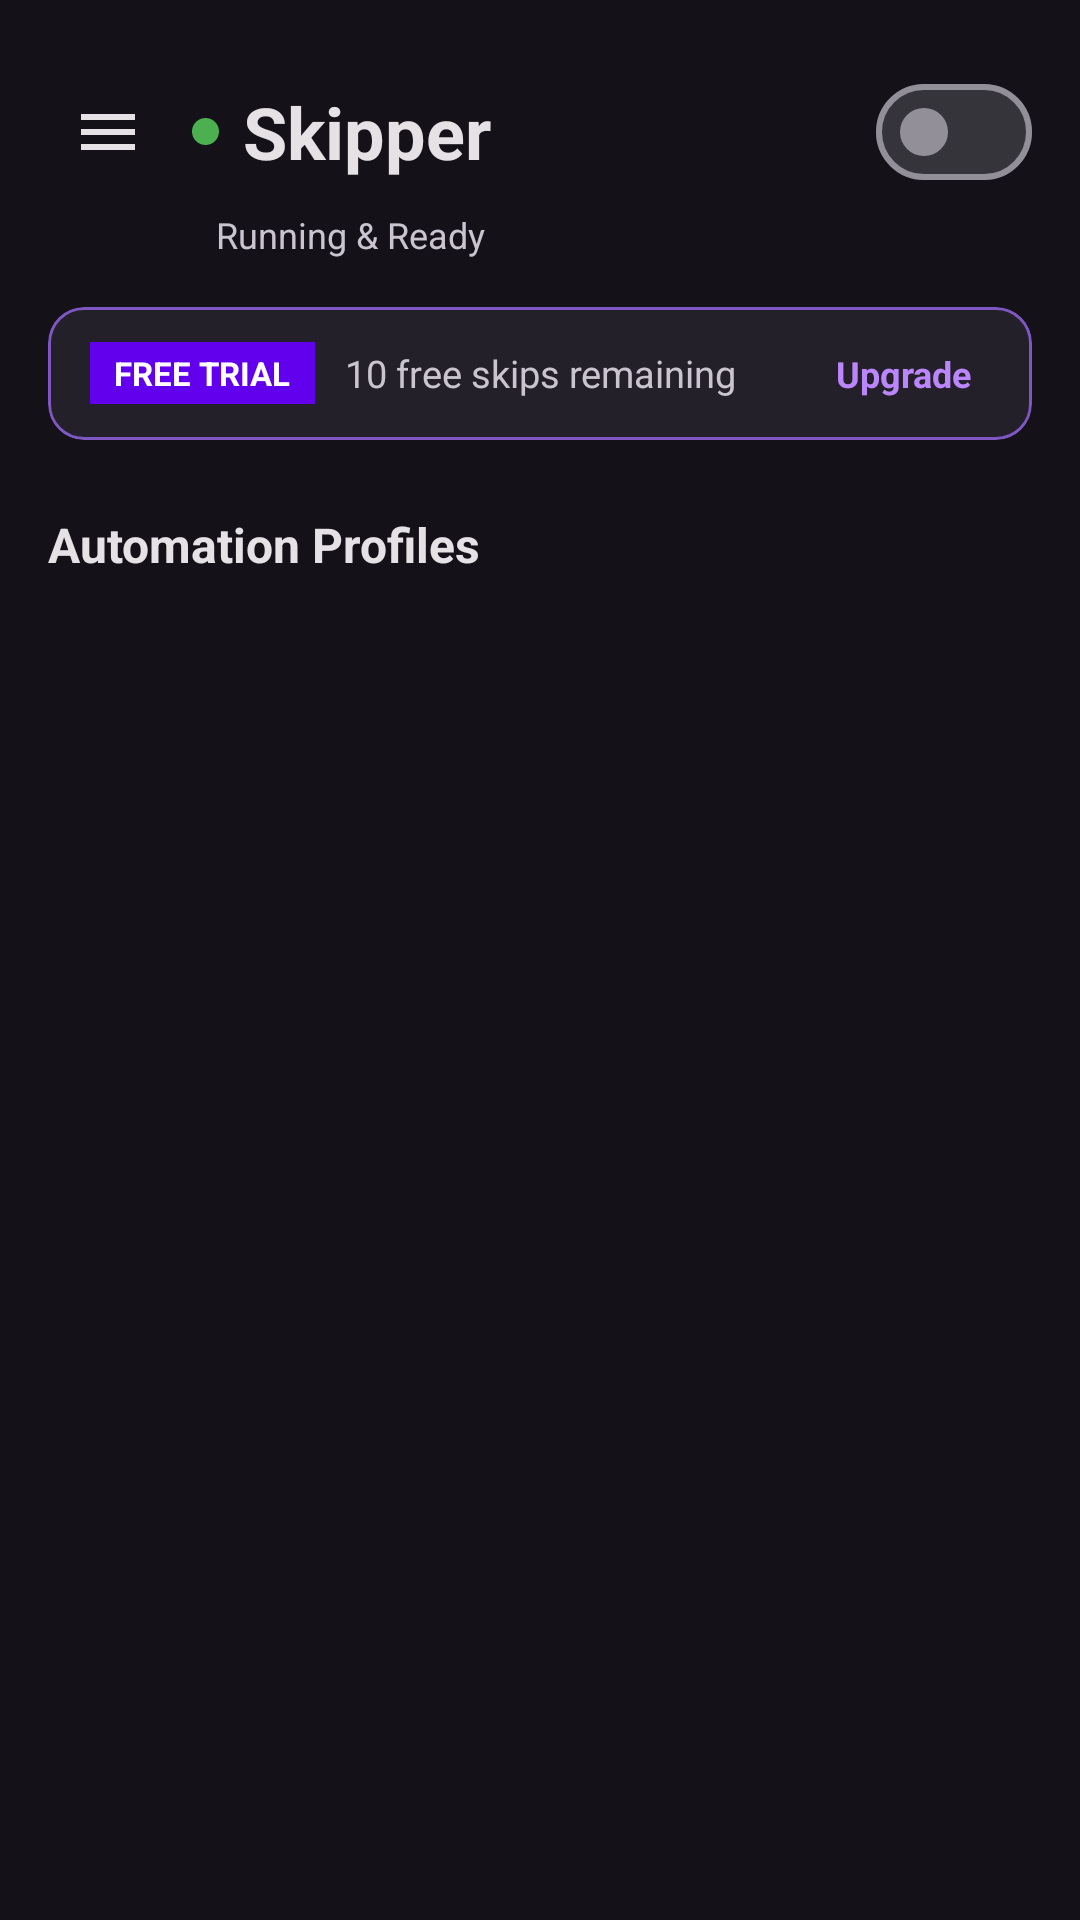

Write the Android layout XML for this screen, with the resource values it uses.
<!-- AndroidManifest.xml: application theme Theme.Skipper -->
<!-- res/layout/activity_main.xml -->
<?xml version="1.0" encoding="utf-8"?>
<androidx.drawerlayout.widget.DrawerLayout xmlns:android="http://schemas.android.com/apk/res/android"
    xmlns:app="http://schemas.android.com/apk/res-auto"
    android:id="@+id/drawerLayout"
    android:layout_width="match_parent"
    android:layout_height="match_parent"
    android:fitsSystemWindows="true">

    
    <androidx.coordinatorlayout.widget.CoordinatorLayout
        android:layout_width="match_parent"
        android:layout_height="match_parent"
        android:background="@color/background">

        <androidx.core.widget.NestedScrollView
            android:layout_width="match_parent"
            android:layout_height="match_parent"
            android:fillViewport="true">

            <LinearLayout
                android:layout_width="match_parent"
                android:layout_height="wrap_content"
                android:orientation="vertical"
                android:paddingStart="16dp"
                android:paddingTop="20dp"
                android:paddingEnd="16dp"
                android:paddingBottom="24dp">

                
                <LinearLayout
                    android:layout_width="match_parent"
                    android:layout_height="wrap_content"
                    android:gravity="center_vertical"
                    android:orientation="horizontal">

                    
                    <ImageView
                        android:id="@+id/btnOpenMenu"
                        android:layout_width="40dp"
                        android:layout_height="40dp"
                        android:background="?attr/selectableItemBackgroundBorderless"
                        android:contentDescription="Open Menu"
                        android:padding="8dp"
                        android:src="@drawable/ic_menu_hamburger"
                        app:tint="@color/on_surface" />

                    
                    <View
                        android:id="@+id/indicatorStatus"
                        android:layout_width="9dp"
                        android:layout_height="9dp"
                        android:layout_marginStart="8dp"
                        android:layout_marginEnd="8dp"
                        android:background="@drawable/bg_status_dot" />

                    
                    <TextView
                        android:layout_width="0dp"
                        android:layout_height="wrap_content"
                        android:layout_weight="1"
                        android:text="Skipper"
                        android:textColor="@color/on_surface"
                        android:textSize="24sp"
                        android:textStyle="bold" />

                    
                    <com.google.android.material.materialswitch.MaterialSwitch
                        android:id="@+id/switchMaster"
                        android:layout_width="wrap_content"
                        android:layout_height="wrap_content" />
                </LinearLayout>

                <TextView
                    android:id="@+id/tvServiceStatus"
                    android:layout_width="match_parent"
                    android:layout_height="wrap_content"
                    android:layout_marginStart="56dp"
                    android:layout_marginTop="2dp"
                    android:text="@string/service_active"
                    android:textColor="@color/on_surface_variant"
                    android:textSize="12sp" />

                
                <com.google.android.material.card.MaterialCardView
                    android:id="@+id/cardSubscriptionStatus"
                    android:layout_width="match_parent"
                    android:layout_height="wrap_content"
                    android:layout_marginTop="16dp"
                    android:clickable="true"
                    android:focusable="true"
                    android:foreground="?attr/selectableItemBackground"
                    app:cardBackgroundColor="@color/card_bg"
                    app:cardCornerRadius="12dp"
                    app:strokeColor="#7E57C2"
                    app:strokeWidth="1dp">

                    <LinearLayout
                        android:layout_width="match_parent"
                        android:layout_height="wrap_content"
                        android:gravity="center_vertical"
                        android:orientation="horizontal"
                        android:paddingStart="14dp"
                        android:paddingTop="10dp"
                        android:paddingEnd="12dp"
                        android:paddingBottom="10dp">

                        <TextView
                            android:id="@+id/tvSubscriptionBadge"
                            android:layout_width="wrap_content"
                            android:layout_height="wrap_content"
                            android:background="#6200EE"
                            android:paddingHorizontal="8dp"
                            android:paddingVertical="3dp"
                            android:text="FREE TRIAL"
                            android:textColor="#FFFFFF"
                            android:textSize="11sp"
                            android:textStyle="bold" />

                        <TextView
                            android:id="@+id/tvSubscriptionSubtitle"
                            android:layout_width="0dp"
                            android:layout_height="wrap_content"
                            android:layout_marginStart="10dp"
                            android:layout_weight="1"
                            android:ellipsize="end"
                            android:maxLines="1"
                            android:text="10 free skips remaining"
                            android:textColor="@color/on_surface_variant"
                            android:textSize="12.5sp" />

                        <TextView
                            android:id="@+id/btnOpenPaywall"
                            android:layout_width="wrap_content"
                            android:layout_height="wrap_content"
                            android:paddingHorizontal="8dp"
                            android:paddingVertical="4dp"
                            android:text="Upgrade"
                            android:textColor="#BB86FC"
                            android:textSize="12sp"
                            android:textStyle="bold" />
                    </LinearLayout>
                </com.google.android.material.card.MaterialCardView>

                
                <TextView
                    android:layout_width="match_parent"
                    android:layout_height="wrap_content"
                    android:layout_marginTop="24dp"
                    android:layout_marginBottom="10dp"
                    android:text="@string/app_sections_title"
                    android:textColor="@color/on_surface"
                    android:textSize="16sp"
                    android:textStyle="bold" />

                
                <androidx.recyclerview.widget.RecyclerView
                    android:id="@+id/rvAppSections"
                    android:layout_width="match_parent"
                    android:layout_height="wrap_content"
                    android:nestedScrollingEnabled="false" />

            </LinearLayout>

        </androidx.core.widget.NestedScrollView>

    </androidx.coordinatorlayout.widget.CoordinatorLayout>

    
    <com.google.android.material.navigation.NavigationView
        android:id="@+id/navViewLogs"
        android:layout_width="320dp"
        android:layout_height="match_parent"
        android:layout_gravity="start"
        android:background="@color/background"
        android:fitsSystemWindows="true">

        <include
            android:id="@+id/drawerLogsLayout"
            layout="@layout/nav_drawer_logs" />

    </com.google.android.material.navigation.NavigationView>

</androidx.drawerlayout.widget.DrawerLayout>
<!-- res/layout/nav_drawer_logs.xml (included above) -->
<?xml version="1.0" encoding="utf-8"?>
<LinearLayout xmlns:android="http://schemas.android.com/apk/res/android"
    xmlns:app="http://schemas.android.com/apk/res-auto"
    android:layout_width="match_parent"
    android:layout_height="match_parent"
    android:background="@color/background"
    android:orientation="vertical">

    
    <LinearLayout
        android:layout_width="match_parent"
        android:layout_height="wrap_content"
        android:gravity="center_vertical"
        android:orientation="horizontal"
        android:paddingStart="20dp"
        android:paddingTop="28dp"
        android:paddingEnd="16dp"
        android:paddingBottom="16dp">

        <TextView
            android:layout_width="0dp"
            android:layout_height="wrap_content"
            android:layout_weight="1"
            android:text="Trigger Logs"
            android:textColor="@color/on_surface"
            android:textSize="20sp"
            android:textStyle="bold" />

        <TextView
            android:id="@+id/btnClearLogsDrawer"
            android:layout_width="wrap_content"
            android:layout_height="wrap_content"
            android:background="?attr/selectableItemBackgroundBorderless"
            android:padding="8dp"
            android:text="Clear"
            android:textColor="@color/primary_container"
            android:textSize="13sp"
            android:textStyle="bold" />

        <ImageView
            android:id="@+id/btnCloseDrawer"
            android:layout_width="36dp"
            android:layout_height="36dp"
            android:layout_marginStart="4dp"
            android:background="?attr/selectableItemBackgroundBorderless"
            android:contentDescription="Close Menu"
            android:padding="6dp"
            android:src="@drawable/ic_close"
            app:tint="@color/on_surface_variant" />
    </LinearLayout>

    <View
        android:layout_width="match_parent"
        android:layout_height="1dp"
        android:background="#2C2933" />

    
    <androidx.recyclerview.widget.RecyclerView
        android:id="@+id/rvDrawerLogs"
        android:layout_width="match_parent"
        android:layout_height="0dp"
        android:layout_weight="1"
        android:clipToPadding="false"
        android:padding="12dp" />

</LinearLayout>
<!-- resources referenced by this layout -->
<resources>
  <color name="background">#141218</color>
  <color name="card_bg">#23202A</color>
  <color name="on_surface">#E6E1E5</color>
  <color name="on_surface_variant">#CAC4D0</color>
  <color name="primary_container">#EADDFF</color>
  <!-- drawable bg_status_dot (drawable) -->
  <shape xmlns:android="http://schemas.android.com/apk/res/android"
      android:shape="oval">
      <solid android:color="@color/status_active" />
      <size
          android:width="10dp"
          android:height="10dp" />
  </shape>
  <!-- drawable ic_menu_hamburger (drawable) -->
  <vector xmlns:android="http://schemas.android.com/apk/res/android"
      android:width="24dp"
      android:height="24dp"
      android:viewportWidth="24"
      android:viewportHeight="24">
      <path
          android:fillColor="@color/on_surface"
          android:pathData="M3,18h18v-2H3v2z M3,13h18v-2H3v2z M3,6v2h18V6H3z" />
  </vector>
  <string name="app_sections_title">Automation Profiles</string>
  <string name="service_active">Running &amp; Ready</string>
  <style name="Theme.Skipper" parent="Theme.Material3.Dark.NoActionBar">
          <item name="colorPrimary">@color/primary</item>
          <item name="colorOnPrimary">@color/on_primary</item>
          <item name="colorSecondary">@color/secondary</item>
          <item name="colorOnSecondary">@color/on_secondary</item>
          <item name="android:statusBarColor">@color/background</item>
          <item name="android:navigationBarColor">@color/background</item>
      </style>
  <color name="status_active">#4CAF50</color>
  <color name="primary">#6750A4</color>
  <color name="on_primary">#FFFFFF</color>
  <color name="secondary">#625B71</color>
  <color name="on_secondary">#FFFFFF</color>
</resources>
